Run: headless pygame with SDL's dummy video driver; simulated clock (each Clock.tick advances the game by its frame time, no real sleeping); random seed 0; keys injected as events and as key.get_pressed() state; no mouse input.
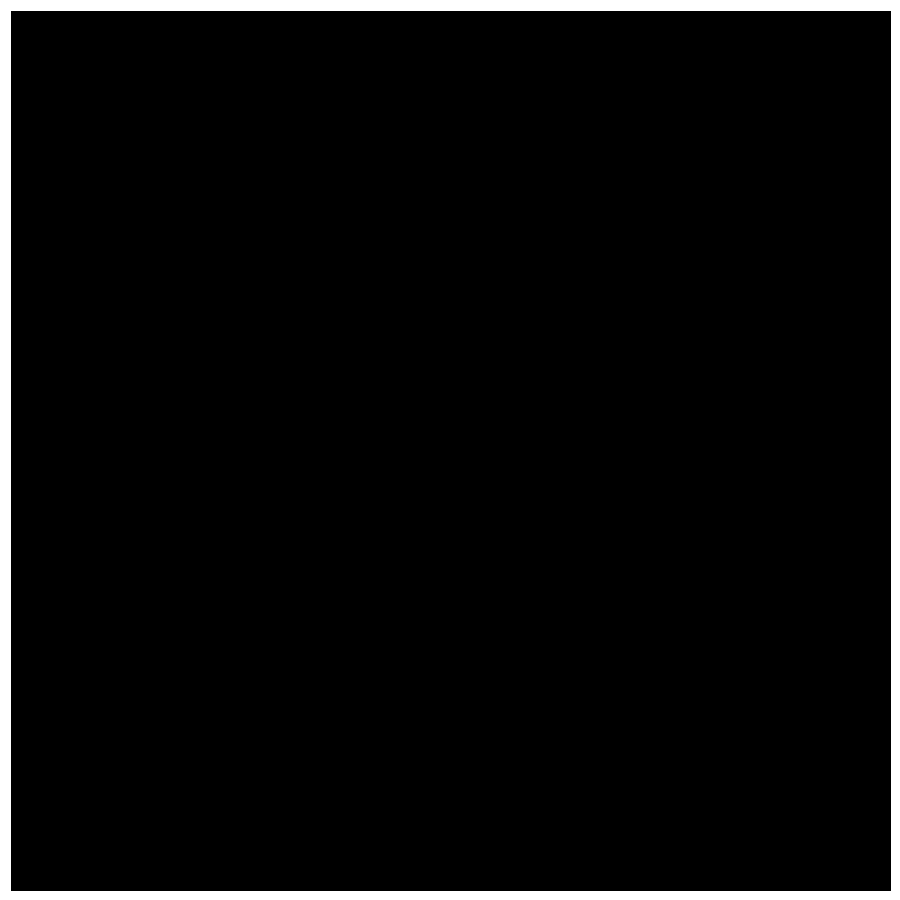
Frame 1 of 4 · flips 1–60 · no input
Frame 2 of 4 · flips 61–180 · tapped SPACE, RETURN · held RIGHT (→), D · screen unchanged from frame 1, image omitted
Frame 3 of 4 · flips 181–300 · held DOWN (↓), S · screen unchanged from frame 2, image omitted
Frame 4 of 4 · flips 301–420 · held LEFT (←), A, UP (↑), W · screen unchanged from frame 3, image omitted

The pygame program that drew these frames:

import pygame
from math import sin, radians, degrees, copysign
from pygame.math import Vector2

class Maze:
    def __init__(self):
        pygame.init()
        pygame.display.set_caption("Maze")
        self.width = 900
        self.height = 900
        self.screen = pygame.display.set_mode((self.width, self.height))
        self.exit = False
        
    
    def drawBorder(self):
        while not self.exit:
            for event in pygame.event.get():
                if event.type == pygame.QUIT:
                    self.exit = True
            self.screen.fill((0, 0, 0))
            width = self.width
            pygame.draw.line(self.screen, (255, 255, 255), (0,0), (width, 0), 20)
            pygame.draw.line(self.screen, (255, 255, 255), (0,0), (0, width), 20)
            pygame.draw.line(self.screen, (255, 255, 255), (0,width), (width, width), 20)
            pygame.draw.line(self.screen, (255, 255, 255), (width,width), (width, 0), 20)
            pygame.display.flip()

    def drawPath(self):
        while not self.exit:
            for event in pygame.event.get():
                if event.type == pygame.QUIT:
                    self.exit = True
            width = self.width
            pygame.display.flip()

    pygame.quit()

if __name__ == '__main__':
    maze = Maze()
    maze.drawBorder()
